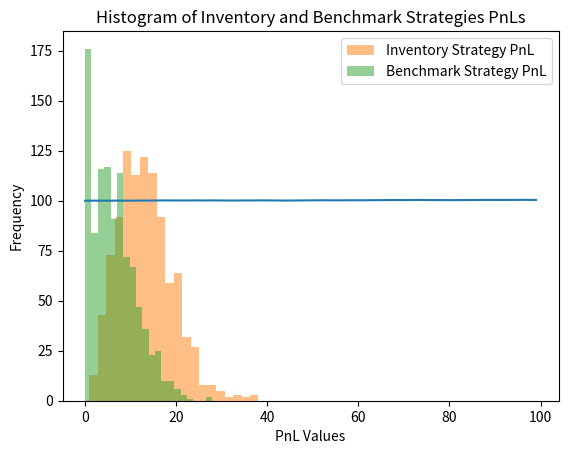

Here is the Python script that generated this plot:
import numpy as np
import matplotlib.pyplot as plt
import time

current_time = int(time.time())
np.random.seed(current_time)

def simulate_mid_price(S0, sigma, T, dt):
    table = [1, -1]
    N = int(T / dt)  # Number of time steps
    S = np.zeros(N)
    S[0] = S0
    
    for t in range(1, N):
        S[t] = S[t-1] + sigma * np.random.choice(table) * np.sqrt(dt) 
        # ^ I changed this because I think this is what they mean in 3.3 paragraph number 3
        
    return S

# Parameters
S0 = 100  # Initial stock price
sigma = 0.2  # Volatility
T = 1.0  # Total time period (e.g., 1 year)
dt = 0.01  # Time step (e.g., daily steps)

#Simulate mid-price
mid_price = simulate_mid_price(S0, sigma, T, dt)

#Plot the results
plt.plot(mid_price)
plt.title("Simulated Mid-Price of Stock")
plt.xlabel("Time Steps")
plt.ylabel("Price")
plt.show()

# Get the current Unix timestamp
current_time = int(time.time())

# Set the NumPy random seed using the current Unix timestamp
np.random.seed(current_time)

# Here we will have functions to retrieve prices for our proposed 'inventory' strategy
class InventoryStrategy:
    def __init__(self, prices, sigma=2, theta=0.1, k=1.5, A=140, dt=0.005, T=1) -> None:
        self.prices = prices # prices
        self.spreads = [] # here we will save spreads for use in benchmark strategy
        self.sigma = sigma # stock's volatility
        self.theta = theta # risk aversion parameter
        self.k = k # parameter for the arrival rate function
        self.A = A # parameter for the arrival rate function
        self.dt = dt # time resolution parameter
        self.T = T # terminal time
        self.inventory = 0 # current inventory
        self.pnl = 0 # current pnl

    def calculate_bid_ask(self, mid_price, t):
        # Calculate the reservation price
        reservation_price = mid_price - self.inventory * self.theta * self.sigma**2 * (self.T - t)
        
        # Calculate the optimal distances for bid and ask prices
        delta_b = self.sigma**2 * (self.T - t) + (2 / self.theta) * np.log(1 + self.theta / self.k)
        delta_a = self.sigma**2 * (self.T - t) + (2 / self.theta) * np.log(1 + self.theta / self.k)
        
        # Calculate bid and ask prices
        bid_price = reservation_price - delta_b
        ask_price = reservation_price + delta_a

        self.spreads.append(ask_price - bid_price)
        
        return bid_price, ask_price
    
    def update_inventory(self, mid_price, t):
        bid, ask = self.calculate_bid_ask(mid_price, t)

        lambda_b = self.A * np.exp(-self.k * (ask - mid_price))
        lambda_a = self.A * np.exp(-self.k * (mid_price - bid))
        
        if np.random.rand() < lambda_b * self.dt:
            self.inventory += 1
            self.pnl -= bid
        
        if np.random.rand() < lambda_a * self.dt:
            self.inventory -= 1
            self.pnl += ask

    def get_average_spread(self):
        return sum(self.spreads)/len(self.spreads)
    
    def run_strategy(self):
        t = 0
        for price in self.prices:
            self.update_inventory(price, t)
            t += self.dt

        self.pnl += self.inventory*self.prices[-1]

        return self.pnl
    
    def reset(self, prices=None):
        self.inventory = 0
        self.pnl = 0
        self.spreads = []
        if prices:
            self.prices = prices


# Benchmark strategy uses symmetric bid/ask spread where spread is the average spread of the 'inventory' strategy
class BenchmarkStrategy:
    def __init__(self, prices, spread, A=140, k=1.5, dt=0.005):
        self.prices = prices  # stock prices
        self.spread = spread  # spread to be used - in the paper it was avg spread of the other strategy
        self.inventory = 0
        self.pnl = 0
        self.A = A  
        self.k = k  
        self.dt = dt  
    
    # get bid and ask for a given moment
    def calculate_bid_ask(self, price):
        return price - self.spread / 2, price + self.spread / 2

    # update inventory for a given moment
    def update_inventory(self, bid, ask, price):
        
        # Simulate arrival of market orders
        lambda_b = self.A * np.exp(-self.k * (ask - price))
        lambda_a = self.A * np.exp(-self.k * (price - bid))
        
        if np.random.rand() < lambda_b * self.dt:
            self.inventory += 1
            self.pnl -= bid
        
        if np.random.rand() < lambda_a * self.dt:
            self.inventory -= 1
            self.pnl += ask

    # get pnl for a single simulation
    def run_strategy(self):
        for price in self.prices:
            bid, ask = self.calculate_bid_ask(price)
            self.update_inventory(bid, ask, price)

        self.pnl += self.inventory*self.prices[-1]

        return self.pnl
    
    # reset class between runs
    def reset(self, spread, prices=None):
        self.inventory = 0
        self.pnl = 0
        self.spread = spread
        if prices:
            self.prices = prices

# Get the current Unix timestamp
current_time = int(time.time())

# Set the NumPy random seed using the current Unix timestamp
np.random.seed(current_time)

res_inv = []
res_bench = []

prices = simulate_mid_price(100, 2, 1, 0.005) 

for i in range(1000):
    inv = InventoryStrategy(prices=prices)
    res_inv.append(inv.run_strategy())
    bench = BenchmarkStrategy(prices=prices, spread=inv.get_average_spread())
    res_bench.append(bench.run_strategy())

num_bins = 20

# Plot histograms
plt.hist(res_inv, bins=num_bins, alpha=0.5, label='Inventory Strategy PnL')
plt.hist(res_bench, bins=num_bins, alpha=0.5, label='Benchmark Strategy PnL')

# Add labels and legend
plt.xlabel('PnL Values')
plt.ylabel('Frequency')
plt.title('Histogram of Inventory and Benchmark Strategies PnLs')
plt.legend(loc='upper right')

# Show plot
plt.show()

print(sum(res_inv)/len(res_inv))